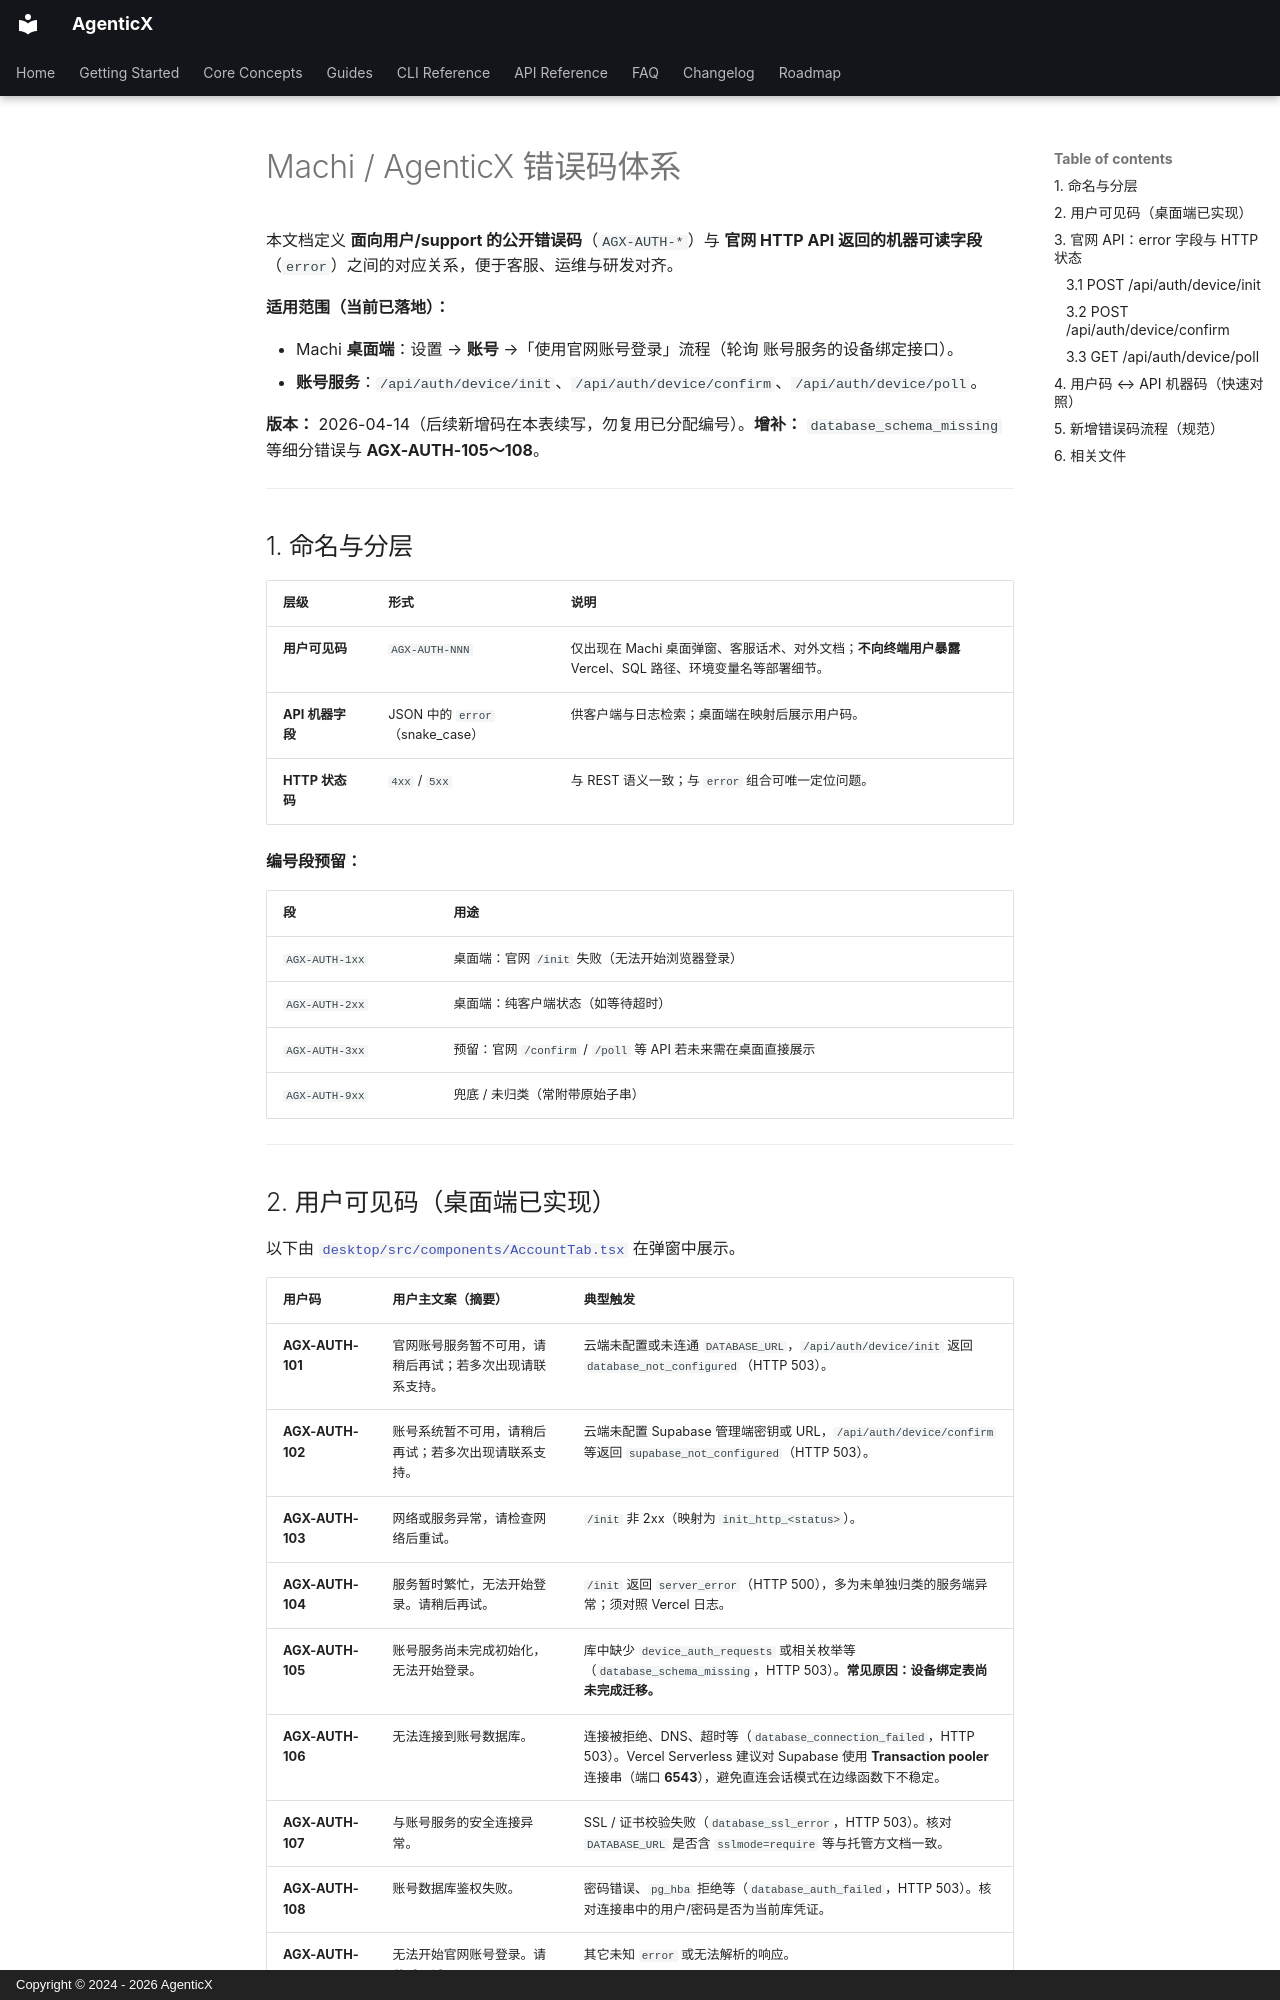

repository: dubianche123/agenticx-agent-workbench · page: error-codes/index.html · generator: mkdocs · copyright: Copyright © 2024 - 2026 AgenticX

# Machi / AgenticX 错误码体系

本文档定义 **面向用户/support 的公开错误码**（`AGX-AUTH-*`）与 **官网 HTTP API 返回的机器可读字段**（`error`）之间的对应关系，便于客服、运维与研发对齐。

**适用范围（当前已落地）：**

- Machi **桌面端**：设置 → **账号** →「使用官网账号登录」流程（轮询 账号服务的设备绑定接口）。
- **账号服务**：`/api/auth/device/init`、`/api/auth/device/confirm`、`/api/auth/device/poll`。

**版本：** 2026-04-14（后续新增码在本表续写，勿复用已分配编号）。**增补：** `database_schema_missing` 等细分错误与 **AGX-AUTH-105～108**。

---

## 1. 命名与分层

| 层级 | 形式 | 说明 |
|------|------|------|
| **用户可见码** | `AGX-AUTH-NNN` | 仅出现在 Machi 桌面弹窗、客服话术、对外文档；**不向终端用户暴露** Vercel、SQL 路径、环境变量名等部署细节。 |
| **API 机器字段** | JSON 中的 `error`（snake_case） | 供客户端与日志检索；桌面端在映射后展示用户码。 |
| **HTTP 状态码** | `4xx` / `5xx` | 与 REST 语义一致；与 `error` 组合可唯一定位问题。 |

**编号段预留：**

| 段 | 用途 |
|----|------|
| `AGX-AUTH-1xx` | 桌面端：官网 `/init` 失败（无法开始浏览器登录） |
| `AGX-AUTH-2xx` | 桌面端：纯客户端状态（如等待超时） |
| `AGX-AUTH-3xx` | 预留：官网 `/confirm` / `/poll` 等 API 若未来需在桌面直接展示 |
| `AGX-AUTH-9xx` | 兜底 / 未归类（常附带原始子串） |

---
